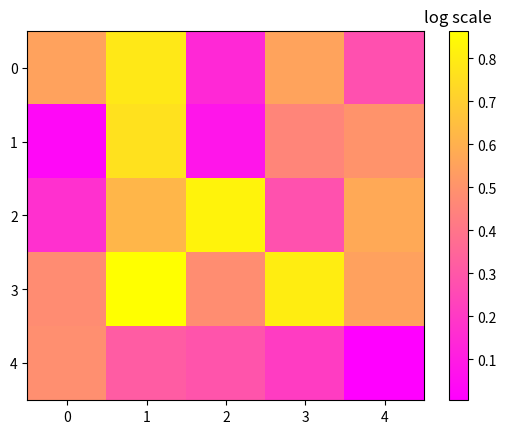

Write Python code to recreate this figure.
import matplotlib.pyplot as plt
import numpy as np

a = np.random.random((5, 5))
plt.imshow(a,  aspect="auto",
           cmap=plt.get_cmap("spring"))
clb = plt.colorbar()
clb.ax.set_title('log scale')
#plt.show()

plt.savefig("test_heatmap.png")
